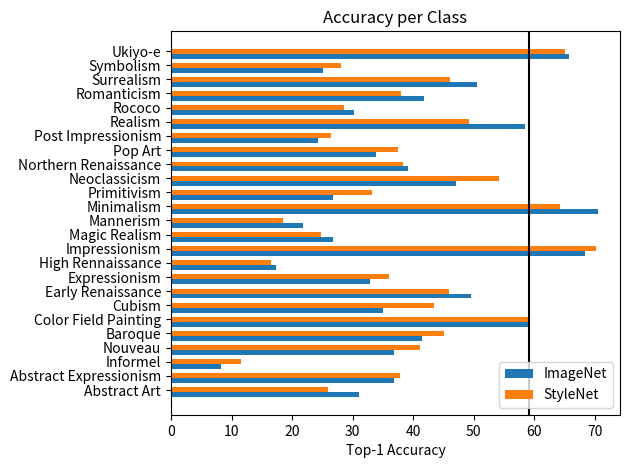

This figure's Python source: (Note: this script raises an exception after producing the figure.)
import matplotlib.pyplot as plt
import numpy as np


labels_pre = [
    'Abstract Art', 'Abstract Expressionism', 'Informel', 'Nouveau',
    'Baroque', 'Color Field Painting', "Cubism", "Early Renaissance",
    "Expressionism","High Rennaissance", "Impressionism","Magic Realism",
    "Mannerism","Minimalism","Primitivism","Neoclassicism","Northern Renaissance",
    "Pop Art","Post Impressionism","Realism","Rococo","Romanticism","Surrealism","Symbolism","Ukiyo-e"]

labels_extended = [
    'Abstract Art', 'Abstract Expressionism', 'Informel', 'Nouveau',
    'Baroque', "Chinese Landscapes",'Color Field Painting', "Cubism", "Early Renaissance",
    "Expressionism","High Rennaissance", "Impressionism","Islamic Art","Islamic Textiles","Magic Realism",
    "Mannerism","Minimalism","Primitivism","Neoclassicism","Northern Renaissance",
    "Pop Art","Post Impressionism","Realism","Rococo","Romanticism","Surrealism","Symbolism","Ukiyo-e (extended)"]

imageNet_pre_accs = [
    31.0,36.8,8.3,36.8,41.4,59.2,35.1,49.6,32.9,
    17.3,68.3,26.7,21.8,70.6,26.7,47.0,39.2,33.9,
    24.2,58.4,30.2,41.8,50.5,25.1,65.8]
imageNet_pre_topK =[44.1,72.5,84.1]

imageNet_ext_accs = [
    26.0,37.3,10.4,36.8,46.4,89.1,58.4,39.3,
    48.9,31.5,20.5,70.2,78.3,88.7,26.7,20.2,69.0,
    21.8,45.2,41.7,33,22.5,54.8,31.8,39.9,44.3,26.6,88.1]
imageNet_ext_topk = [47.5,73.8,85.0]

styleNet_pre_accs=[
    26.0,37.8,11.5,41.1,45.1,59.2,43.5,
    45.9,36.0,16.5,70.2,24.8,18.5,64.3,33.2,54.1,
    38.3,37.5,26.5,49.3,28.6,38.0,46.1,28.1,65.0]
styleNet_pre_topk =[43.9,72.2,83.7]

styleNet_ext_accs=[
    27.0,38.8,10.4,35.1,46.1,88.2,59.2,39.3,51.9,36.5,
    15.0,70.1,80.4,91.2,24.8,19.3,61.1,29.2,50.0,32.9,
    34.8,24.9,52.3,28.6,36.7,41.8,27.1,87.8]
styleNet_ext_topk =[47.4,74.0,84.7]

rasta_pre_accs=[
    47.0,40.7,25.0,63.5,70.9,72.8,59.5,62.4,45.5,
    48.8,68.5,49.5,38.7,68.3,58.4,64.4,80.8,63.4,
    47.7,64.1,64.6,64.8,66.6,43.1,74.4]
rasta_pre_topk=[59.2,84.2,92.6]

rasta_ext_accs=[
    41.0,50.2,43.8,57.7,75.7,98.6,77.6,
    61.3,72.2,59.1,57.5,73.8,88.0,92.5,
    50.5,35.3,71.4,60.9,62.2,78.3,53.6,
    42.1,64.1,64.6,59.6,59.5,52.7,94.6]
rasta_ext_topk=[64.9,87.6,94.4]


plt.rcParams['figure.dpi'] = 140

# ------ ImageNet and StyleNet
x = np.arange(len(labels_pre))  # the label locations
width = 0.35  # the width of the bars

fig, ax = plt.subplots()
rects1 = ax.barh(x - width, imageNet_pre_accs, width, label='ImageNet',)
rects2 = ax.barh(x , styleNet_pre_accs, width, label='StyleNet')
# rects3 = ax.barh(x + width, rasta_pre_accs, width, label='RASTA')

# Add some text for labels, title and custom x-axis tick labels, etc.
ax.set_xlabel('Top-1 Accuracy')
ax.set_title('Accuracy per Class')
ax.set_yticks(x, labels_pre)

plt.axvline(x=59.2,color="black") # Rasta Line

# for tick in ax.xaxis.get_major_ticks()[1::2]:
    # tick.set_pad(5)
ax.legend()
# ax.bar_label(rects1, padding=3)
# ax.bar_label(rects2, padding=3)

fig.tight_layout()

plt.savefig("plots/bars/StyleNet vs ImageNet bar.png")

plt.clf()

# ------ ImageNet and StyleNet EXTENDED

x = np.arange(len(labels_extended))  # the label locations
width = 0.35  # the width of the bars

fig, ax = plt.subplots()
rects1 = ax.barh(x - width, imageNet_ext_accs, width, label='ImageNet',)
rects2 = ax.barh(x , styleNet_ext_accs, width, label='StyleNet')
# rects3 = ax.barh(x + width, rasta_pre_accs, width, label='RASTA')

# Add some text for labels, title and custom x-axis tick labels, etc.
ax.set_xlabel('Top-1 Accuracy')
ax.set_title('Accuracy per Class Ext.')
ax.set_yticks(x, labels_extended)

plt.axvline(x=64.9,color="black") # Rasta Line

# for tick in ax.xaxis.get_major_ticks()[1::2]:
    # tick.set_pad(5)
ax.legend()
# ax.bar_label(rects1, padding=3)
# ax.bar_label(rects2, padding=3)

fig.tight_layout()

plt.savefig("plots/bars/StyleNet vs ImageNet bar EXT.png")

plt.clf()

# ------ StyleNet vs RASTA

x = np.arange(len(labels_pre))  # the label locations
width = 0.35  # the width of the bars

fig, ax = plt.subplots()
rects1 = ax.barh(x - width, rasta_pre_accs, width, label='RASTA',)
rects2 = ax.barh(x , styleNet_pre_accs, width, label='StyleNet')


# Add some text for labels, title and custom x-axis tick labels, etc.
ax.set_xlabel('Top-1 Accuracy')
ax.set_title('Accuracy per Class')
ax.set_yticks(x, labels_pre)

# plt.axvline(x=59.2,color="black") # Rasta Line

# for tick in ax.xaxis.get_major_ticks()[1::2]:
    # tick.set_pad(5)
ax.legend()
# ax.bar_label(rects1, padding=3)
# ax.bar_label(rects2, padding=3)

fig.tight_layout()

plt.savefig("plots/bars/StyleNet vs RASTA bar.png")

plt.clf()

# ------ StyleNet vs RASTA Ext

x = np.arange(len(labels_extended))  # the label locations
width = 0.35  # the width of the bars

fig, ax = plt.subplots()
rects1 = ax.barh(x - width, rasta_ext_accs, width, label='RASTA',)
rects2 = ax.barh(x , styleNet_ext_accs, width, label='StyleNet')
# rects3 = ax.barh(x + width, rasta_pre_accs, width, label='RASTA')

# Add some text for labels, title and custom x-axis tick labels, etc.
ax.set_xlabel('Top-1 Accuracy')
ax.set_title('Accuracy per Class Ext.')
ax.set_yticks(x, labels_extended)

# plt.axvline(x=59.2,color="black") # Rasta Line

# for tick in ax.xaxis.get_major_ticks()[1::2]:
    # tick.set_pad(5)
ax.legend()
# ax.bar_label(rects1, padding=3)
# ax.bar_label(rects2, padding=3)

fig.tight_layout()

plt.savefig("plots/bars/StyleNet vs RASTA bar EXT.png")

plt.clf()
